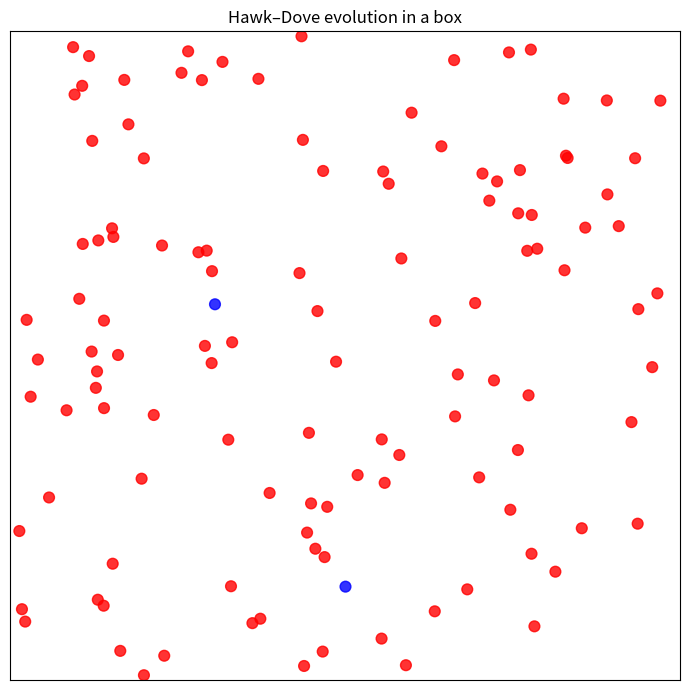

The matplotlib source for this figure:
from __future__ import annotations

import numpy as np
import matplotlib.pyplot as plt
from matplotlib.animation import FuncAnimation


# =====================================
# Parameters
# =====================================
N = 120
BOX_SIZE = 1.0
INITIAL_HAWK_FRACTION = 0.95

V = 50      # value of resource
C = 100     # cost of injury
D = 10      # cost of display / wasted time

ROUNDS_PER_FRAME = 1
UPDATES_PER_FRAME = 5
MUTATION_RATE = 0.01
SEED = 42


rng = np.random.default_rng(SEED)


# =====================================
# Agent state
# strategy: 1 = Hawk, 0 = Dove
# =====================================
positions = rng.uniform(0, BOX_SIZE, size=(N, 2))
strategies = (rng.random(N) < INITIAL_HAWK_FRACTION).astype(int)
payoffs = np.zeros(N, dtype=float)


def pairwise_payoff(s1: int, s2: int) -> tuple[float, float]:
    """
    Returns payoff for player 1 and player 2.
    1 = Hawk, 0 = Dove
    """
    if s1 == 1 and s2 == 1:
        # Hawk vs Hawk
        return (V - C) / 2, (V - C) / 2
    elif s1 == 1 and s2 == 0:
        # Hawk vs Dove
        return V, 0.0
    elif s1 == 0 and s2 == 1:
        # Dove vs Hawk
        return 0.0, V
    else:
        # Dove vs Dove
        return V / 2 - D, V / 2 - D


def run_encounters() -> None:
    """
    Randomly pair agents and accumulate payoffs.
    """
    global payoffs
    payoffs[:] = 0.0

    for _ in range(ROUNDS_PER_FRAME):
        order = rng.permutation(N)

        for i in range(0, N - 1, 2):
            a = order[i]
            b = order[i + 1]

            p_a, p_b = pairwise_payoff(strategies[a], strategies[b])
            payoffs[a] += p_a
            payoffs[b] += p_b


def evolutionary_update() -> None:
    """
    Agents may copy better-performing agents.
    """
    global strategies

    for _ in range(UPDATES_PER_FRAME):
        i, j = rng.choice(N, size=2, replace=False)

        # Fermi imitation rule: higher-payoff agents are more likely to be copied
        beta = 0.1
        prob_copy_j = 1.0 / (1.0 + np.exp(-beta * (payoffs[j] - payoffs[i])))

        if rng.random() < prob_copy_j:
            strategies[i] = strategies[j]

        # small mutation / experimentation
        if rng.random() < MUTATION_RATE:
            strategies[i] = 1 - strategies[i]


def jitter_positions(scale: float = 0.01) -> None:
    """
    Small random motion so the box looks alive.
    """
    global positions
    positions += rng.normal(0.0, scale, size=positions.shape)
    positions = np.clip(positions, 0.0, BOX_SIZE)


# =====================================
# Plot setup
# =====================================
fig, ax = plt.subplots(figsize=(7, 7))
ax.set_xlim(0, BOX_SIZE)
ax.set_ylim(0, BOX_SIZE)
ax.set_xticks([])
ax.set_yticks([])
ax.set_title("Hawk–Dove evolution in a box")

colors = np.where(strategies == 1, "red", "blue")
scatter = ax.scatter(positions[:, 0], positions[:, 1], c=colors, s=60, alpha=0.8)

text = ax.text(
    0.02, 1.02, "", transform=ax.transAxes, fontsize=11, verticalalignment="bottom"
)


def update(frame: int):
    run_encounters()
    evolutionary_update()
    jitter_positions()

    colors = np.where(strategies == 1, "red", "blue")
    scatter.set_offsets(positions)
    scatter.set_color(colors)

    hawks = np.sum(strategies == 1)
    doves = np.sum(strategies == 0)
    mean_payoff = np.mean(payoffs)

    text.set_text(
        f"frame={frame}   hawks={hawks}   doves={doves}   mean payoff={mean_payoff:.2f}"
    )

    return scatter, text


anim = FuncAnimation(fig, update, frames=300, interval=120, blit=False)

plt.tight_layout()
plt.show()
